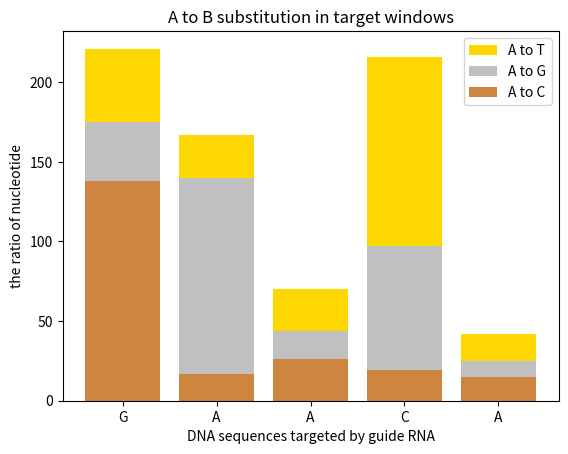

Generate this figure with matplotlib:
import matplotlib.pyplot as plt
import numpy as np

countries = ['G', 'A', 'A', 'C', 'A']
bronzes = np.array([138, 17, 26, 19, 15])
silvers = np.array([37, 123, 18, 78, 10])
golds = np.array([46, 27, 26, 119, 17])
ind = [x for x, _ in enumerate(countries)]

plt.bar(ind, golds, width=0.8, label='A to T', color='gold', bottom=silvers+bronzes)
plt.bar(ind, silvers, width=0.8, label='A to G', color='silver', bottom=bronzes)
plt.bar(ind, bronzes, width=0.8, label='A to C', color='#CD853F')

plt.xticks(ind, countries)
plt.ylabel("the ratio of nucleotide")
plt.xlabel("DNA sequences targeted by guide RNA")
plt.legend(loc="upper right")
plt.title("A to B substitution in target windows")

plt.show()